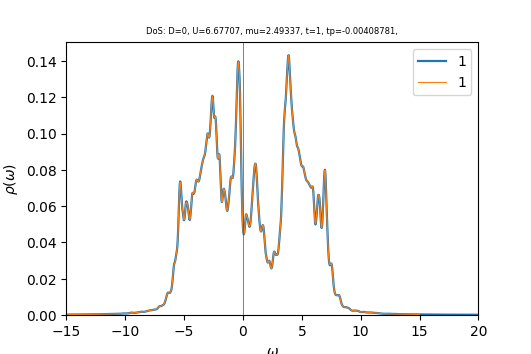

Source data for this figure (header and first rows):
w	up_1	down_1	cumul_up_1	cumul_down_1	
-15	0.0002352	0.0003113	0	0
-14.96	0.0002365	0.0003139	8.28619e-06	1.09964e-05
-14.93	0.0002379	0.0003166	1.66193e-05	2.20898e-05
-14.89	0.0002392	0.0003196	2.5e-05	3.32884e-05
-14.86	0.0002406	0.0003229	3.34286e-05	4.45994e-05
-14.82	0.000242	0.0003262	4.19055e-05	5.60281e-05
-14.79	0.0002433	0.0003296	5.04308e-05	6.75751e-05
-14.75	0.0002447	0.0003327	5.90053e-05	7.92326e-05
-14.72	0.0002462	0.0003353	6.763e-05	9.09795e-05
-14.68	0.0002476	0.000337	7.63062e-05	0.0001028
-14.65	0.0002492	0.0003382	8.50357e-05	0.0001146
-14.61	0.0002507	0.0003392	9.38203e-05	0.0001265
-14.58	0.0002524	0.0003404	0.0001027	0.0001384
-14.54	0.0002541	0.0003419	0.0001116	0.0001504
-14.51	0.0002558	0.0003438	0.0001205	0.0001625
-14.47	0.0002576	0.000346	0.0001295	0.0001746
-14.44	0.0002594	0.0003484	0.0001386	0.0001868
-14.4	0.0002612	0.000351	0.0001478	0.0001991
-14.37	0.000263	0.0003536	0.000157	0.0002115
-14.33	0.0002647	0.0003562	0.0001663	0.000224
-14.3	0.0002661	0.0003587	0.0001756	0.0002365
-14.26	0.0002673	0.0003612	0.000185	0.0002492
-14.23	0.0002685	0.000364	0.0001944	0.0002619
-14.19	0.0002699	0.0003669	0.0002038	0.0002748
-14.16	0.0002713	0.0003702	0.0002133	0.0002878
-14.12	0.0002728	0.0003737	0.0002229	0.0003008
-14.09	0.0002745	0.0003775	0.0002325	0.0003141
-14.05	0.0002763	0.0003814	0.0002422	0.0003274
-14.02	0.0002781	0.0003854	0.0002519	0.0003409
-13.98	0.00028	0.0003893	0.0002617	0.0003546
-13.95	0.0002819	0.0003933	0.0002716	0.0003684
-13.91	0.0002839	0.0003977	0.0002816	0.0003823
-13.88	0.0002858	0.0004024	0.0002916	0.0003964
-13.84	0.0002876	0.0004076	0.0003017	0.0004107
-13.81	0.0002894	0.0004131	0.0003118	0.0004251
-13.77	0.0002911	0.0004192	0.000322	0.0004398
-13.74	0.0002929	0.0004262	0.0003323	0.0004548
-13.7	0.0002948	0.000434	0.0003426	0.00047
-13.67	0.0002967	0.0004415	0.000353	0.0004854
-13.63	0.0002986	0.0004473	0.0003634	0.0005011
-13.6	0.0003006	0.0004501	0.000374	0.0005169
-13.56	0.0003026	0.0004502	0.0003846	0.0005326
-13.53	0.0003047	0.0004493	0.0003952	0.0005484
-13.49	0.000307	0.0004489	0.000406	0.0005641
-13.46	0.0003096	0.0004496	0.0004169	0.0005799
-13.42	0.0003122	0.0004516	0.0004278	0.0005957
-13.39	0.0003149	0.0004548	0.0004388	0.0006116
-13.35	0.0003173	0.000459	0.0004499	0.0006277
-13.32	0.0003193	0.0004644	0.0004611	0.000644
-13.28	0.0003208	0.0004709	0.0004724	0.0006605
-13.25	0.0003222	0.0004788	0.0004837	0.0006773
-13.21	0.0003238	0.0004883	0.000495	0.0006944
-13.18	0.0003255	0.0004997	0.0005064	0.0007119
-13.14	0.0003275	0.0005133	0.0005179	0.0007299
-13.11	0.0003297	0.0005293	0.0005294	0.0007484
-13.07	0.0003321	0.0005476	0.0005411	0.0007676
-13.04	0.0003347	0.0005674	0.0005528	0.0007875
-13	0.0003374	0.0005861	0.0005646	0.000808
-12.97	0.0003401	0.0006	0.0005765	0.000829
-12.93	0.0003428	0.0006067	0.0005885	0.0008503
... 940 more rows
